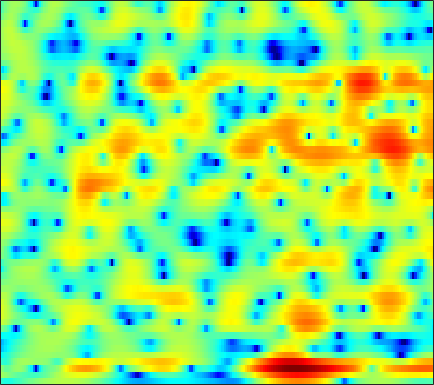

Data behind this chart, as committed beside it:
-4.0038, -4.5772, -5.0894, -5.2776, -5.2168, -4.9231, -4.4644, -4.0587, -3.4883, -2.9143, -2.3581, -1.9623, -1.4708, -1.0102, -0.69251, -0.29494, 0.067105, 0.31927, 0.63805, 0.94625, 1.2436, 1.4568, 1.721, 1.964
1.887, 1.335, 0.6617, 0.07086, -0.3232, -0.7911, -1.205, -1.488, -1.842, -2.179, -2.506, -2.743, -3.041, -3.294, -3.433, -3.514, -3.43, -3.243, -2.842, -2.295, -1.651, -1.134, -0.4222, 0.2907
1.132, -0.1635, -1.227, -1.294, -0.8641, -0.08491, 0.577, 0.9093, 1.076, 0.8869, 0.3063, -0.4383, -1.959, -4.319, -7.008, -13.17, -22, -13.19, -7.403, -4.351, -2.573, -1.743, -1.112, -0.787
-3.725, -4.416, -4.551, -3.787, -2.872, -1.57, -0.3853, 0.3416, 1.056, 1.505, 1.729, 1.763, 1.677, 1.489, 1.318, 1.097, 0.9665, 0.9276, 0.9301, 0.9115, 0.7594, 0.4911, -0.1164, -1.021
-6.492, -5.912, -5.135, -4.359, -3.79, -3.033, -2.285, -1.752, -1.116, -0.5677, -0.1037, 0.1916, 0.5193, 0.7948, 0.9602, 1.133, 1.263, 1.33, 1.393, 1.419, 1.398, 1.349, 1.242, 1.112
-9.846, -8.834, -7.58, -6.42, -5.62, -4.646, -3.754, -3.135, -2.368, -1.67, -1.04, -0.6182, -0.1102, 0.337, 0.6315, 0.9783, 1.27, 1.451, 1.645, 1.788, 1.881, 1.921, 1.939, 1.915
-10.91, -9.659, -8.314, -7.196, -6.449, -5.552, -4.741, -4.172, -3.44, -2.713, -1.994, -1.472, -0.816, -0.2175, 0.1897, 0.6721, 1.086, 1.354, 1.64, 1.861, 2.021, 2.107, 2.18, 2.212
-6.504, -6.335, -6.251, -6.372, -6.555, -6.778, -6.818, -6.596, -5.881, -4.798, -3.563, -2.647, -1.524, -0.5601, 0.04809, 0.7085, 1.209, 1.487, 1.749, 1.901, 1.971, 1.993, 1.997, 2.006
-0.05929, -0.6263, -1.707, -3.342, -5.113, -8.635, -15.05, -23.24, -13.31, -7.47, -4.094, -2.358, -0.6393, 0.5784, 1.261, 1.879, 2.208, 2.288, 2.179, 1.836, 1.266, 0.7057, -0.1348, -0.8339
3.937, 3.404, 2.555, 1.578, 0.7787, -0.2616, -1.089, -1.475, -1.625, -1.413, -0.9865, -0.6681, -0.2703, 0.01834, 0.1785, 0.3071, 0.3181, 0.2268, -0.07202, -0.6418, -1.644, -2.781, -5.098, -9.024
4.587, 4.099, 3.383, 2.622, 2.008, 1.127, 0.2365, -0.384, -1.126, -1.848, -2.579, -3.141, -3.904, -4.724, -5.302, -5.892, -5.986, -5.68, -4.987, -4.215, -3.535, -3.139, -2.707, -2.295
4.681, 4.171, 3.338, 2.35, 1.503, 0.2527, -1.114, -2.156, -3.486, -4.717, -5.786, -6.568, -7.843, -9.772, -12.14, -18.15, -31.09, -17, -10.29, -6.542, -4.052, -2.655, -1.214, -0.09493
4.248, 3.85, 3, 1.773, 0.608, -1.381, -4.135, -6.948, -12, -15.88, -12.67, -10.15, -8.102, -6.91, -6.395, -5.924, -5.273, -4.495, -3.21, -1.874, -0.6347, 0.1706, 1.046, 1.703
2.835, 2.795, 2.459, 1.775, 1.032, -0.2393, -1.798, -3.075, -4.608, -5.423, -5.048, -4.291, -3.184, -2.185, -1.535, -0.7744, -0.1233, 0.3123, 0.8263, 1.278, 1.622, 1.785, 1.863, 1.755
0.8165, 1.029, 1.19, 1.161, 1.013, 0.7317, 0.4458, 0.2257, -0.03076, -0.1442, -0.1095, -0.008078, 0.2211, 0.4764, 0.6604, 0.9036, 1.112, 1.213, 1.269, 1.251, 1.124, 0.9441, 0.5671, 0.01345
-0.5915, -0.3043, 0.01271, 0.2938, 0.4876, 0.6899, 0.8302, 0.9191, 1.024, 1.131, 1.214, 1.269, 1.336, 1.39, 1.407, 1.372, 1.27, 1.151, 0.9284, 0.6109, 0.2063, -0.1531, -0.6975, -1.317
-2.422, -1.915, -1.234, -0.5643, -0.07591, 0.4888, 0.9239, 1.202, 1.516, 1.746, 1.909, 2.001, 2.058, 2.048, 2.001, 1.851, 1.595, 1.335, 0.8849, 0.277, -0.4563, -1.069, -1.94, -2.784
-6.768, -4.739, -2.65, -1.165, -0.3633, 0.4438, 1.069, 1.433, 1.818, 2.096, 2.327, 2.472, 2.584, 2.61, 2.576, 2.458, 2.217, 1.931, 1.377, 0.5787, -0.5658, -1.729, -3.777, -6.617
-3.916, -2.876, -1.798, -1.046, -0.748, -0.549, -0.4012, -0.2834, -0.08493, 0.2087, 0.526, 0.7081, 0.9383, 1.115, 1.203, 1.315, 1.4, 1.41, 1.314, 1.058, 0.5064, -0.153, -1.411, -3.017
-0.07556, -0.5644, -1.432, -2.711, -3.887, -5.801, -7.763, -8.471, -7.859, -6.441, -5.383, -4.979, -4.829, -4.954, -5.049, -4.859, -4.032, -3.117, -1.827, -0.7345, 0.1253, 0.6265, 1.109, 1.515
0.7394, -0.04226, -1.425, -3.359, -5.228, -8.647, -13.03, -14.91, -12.61, -10.03, -8.885, -8.69, -9.657, -12.33, -16.45, -52.07, -15.04, -9.993, -5.916, -3.237, -1.296, -0.157, 1.08, 2.064
1.378, 0.9695, 0.272, -0.6551, -1.503, -2.603, -3.629, -4.266, -4.825, -5.222, -5.648, -5.992, -6.66, -7.444, -7.852, -7.861, -7.065, -6.008, -4.451, -2.932, -1.55, -0.6471, 0.4121, 1.329
2.415, 2.443, 2.283, 1.926, 1.536, 0.9605, 0.2805, -0.2329, -0.9568, -1.701, -2.405, -2.982, -3.619, -4.139, -4.387, -4.473, -4.279, -3.933, -3.325, -2.626, -1.918, -1.436, -0.8813, -0.3792
4.114, 4.257, 4.211, 3.994, 3.744, 3.223, 2.599, 2.03, 1.141, 0.1193, -1.073, -2.051, -3.425, -4.736, -5.563, -6.131, -5.934, -5.466, -4.608, -3.768, -3.201, -2.965, -2.961, -3.357
5.13, 5.134, 5.016, 4.783, 4.533, 4.051, 3.435, 2.829, 1.858, 0.6019, -1.005, -2.503, -5.232, -9.153, -13.99, -24.99, -14.28, -10.05, -6.865, -5.025, -4.08, -3.839, -4.12, -5.276
3.896, 3.751, 3.605, 3.421, 3.236, 2.979, 2.564, 2.17, 1.496, 0.6028, -0.5061, -1.519, -3.082, -4.735, -5.847, -6.67, -6.341, -5.653, -4.507, -3.597, -2.951, -2.696, -2.627, -2.795
0.5769, 0.3247, 0.2103, 0.3325, 0.512, 0.7469, 0.9015, 0.9402, 0.8196, 0.5735, 0.153, -0.1979, -0.6817, -1.178, -1.46, -1.697, -1.753, -1.696, -1.527, -1.316, -1.117, -0.9919, -0.8704, -0.7452
-5.739, -7.115, -6.683, -4.499, -2.885, -1.366, -0.2994, 0.1897, 0.5758, 0.7225, 0.7325, 0.6893, 0.5996, 0.5206, 0.4768, 0.4433, 0.4105, 0.4194, 0.3762, 0.3459, 0.2732, 0.2207, 0.1689, 0.1321
-4.939, -7.009, -6.226, -3.411, -1.679, -0.1315, 0.7331, 0.9947, 1.098, 0.9419, 0.8115, 0.7261, 0.7507, 0.9731, 1.161, 1.405, 1.561, 1.592, 1.482, 1.22, 0.8222, 0.4678, 0.005068, -0.4223
4.265, 3.925, 3.547, 3.484, 3.355, 3.118, 2.51, 1.796, 0.3891, -1.506, -3.57, -4.47, -3.849, -2.134, -0.8968, 0.2932, 0.9883, 1.126, 0.9546, 0.2322, -0.9381, -2.128, -3.903, -5.352
6.217, 5.927, 5.512, 4.948, 4.447, 3.534, 2.31, 1.101, -1.134, -4.291, -8.772, -11.59, -9.238, -5.571, -3.668, -2.019, -1.202, -1.003, -1.32, -2.261, -4.049, -6.104, -10.54, -18.15
5.033, 4.848, 4.552, 4.048, 3.61, 2.824, 1.881, 1.041, -0.1687, -1.43, -2.529, -3.087, -3.383, -3.242, -3.021, -2.675, -2.489, -2.442, -2.647, -3.078, -3.769, -4.358, -5.188, -5.645
3.553, 3.582, 3.479, 3.251, 2.969, 2.474, 1.825, 1.257, 0.434, -0.4286, -1.305, -1.875, -2.548, -3.009, -3.228, -3.352, -3.317, -3.222, -3.063, -2.95, -2.873, -2.846, -2.8, -2.681
2.591, 2.896, 3.063, 3.141, 3.023, 2.781, 2.314, 1.857, 1.049, 0.04995, -1.141, -2.187, -3.671, -5.088, -5.794, -5.982, -5.232, -4.468, -3.392, -2.563, -1.941, -1.657, -1.389, -1.282
2.002, 2.458, 2.982, 3.253, 3.399, 3.381, 3.201, 2.884, 2.228, 1.181, -0.2914, -1.912, -4.862, -10.05, -18.34, -17.17, -8.368, -5.201, -2.657, -1.107, -0.2627, 0.04201, 0.02061, -0.3905
-0.2772, 0.05739, 0.6298, 1.177, 1.657, 2.135, 2.473, 2.57, 2.48, 2.106, 1.374, 0.7084, -0.4725, -1.617, -2.193, -2.163, -1.275, -0.4413, 0.5802, 1.299, 1.583, 1.53, 0.9977, -0.06849
-7.154, -7.842, -7.258, -5.058, -3.613, -1.917, -0.7492, -0.0756, 0.5423, 0.9784, 1.224, 1.354, 1.42, 1.505, 1.589, 1.806, 2.067, 2.266, 2.469, 2.517, 2.373, 2.075, 1.457, 0.5174
-11.2, -14.45, -12.64, -8.792, -6.819, -5.008, -3.808, -3.063, -2.181, -1.298, -0.3444, 0.2588, 1.086, 1.757, 2.188, 2.639, 2.948, 3.108, 3.182, 3.084, 2.814, 2.481, 1.895, 1.137
-2.176, -2.985, -3.918, -4.5, -4.99, -5.912, -7.01, -7.656, -7.184, -5.27, -2.994, -1.454, 0.2384, 1.523, 2.263, 2.963, 3.422, 3.601, 3.655, 3.511, 3.149, 2.768, 2.078, 1.227
2.365, 1.568, 0.3397, -1.089, -2.433, -4.977, -8.852, -13.12, -14.06, -7.92, -3.846, -1.756, 0.2326, 1.639, 2.378, 3.052, 3.463, 3.573, 3.523, 3.279, 2.809, 2.344, 1.503, 0.4232
4.026, 3.437, 2.598, 1.604, 0.7582, -0.3435, -1.411, -1.922, -2.062, -1.616, -0.7792, -0.114, 0.6665, 1.28, 1.575, 1.819, 1.84, 1.744, 1.483, 1.075, 0.5571, 0.07658, -0.6962, -1.672
4.264, 4.006, 3.57, 3.037, 2.587, 2.016, 1.494, 1.133, 0.8122, 0.6338, 0.5155, 0.4861, 0.4123, 0.2496, 0.0823, -0.2741, -0.7978, -1.233, -1.886, -2.572, -3.187, -3.594, -3.998, -4.315
4.473, 4.468, 4.261, 3.913, 3.609, 3.071, 2.537, 2.126, 1.573, 1.08, 0.6088, 0.2543, -0.2359, -0.8305, -1.362, -2.286, -3.421, -4.459, -6.061, -7.667, -8.951, -9.352, -9.005, -8.03
5.148, 5.167, 4.986, 4.59, 4.165, 3.439, 2.555, 1.874, 0.9506, 0.1134, -0.4831, -0.8396, -1.272, -1.766, -2.344, -3.42, -5, -6.657, -9.645, -14.23, -23.1, -30.89, -17.39, -12.33
6.152, 5.992, 5.646, 5.076, 4.42, 3.324, 1.76, 0.2334, -2.121, -4.335, -4.951, -4.215, -2.992, -2.255, -2.156, -2.633, -3.787, -5.125, -7.416, -10.12, -12.63, -13.62, -13.23, -11.42
5.609, 5.267, 4.918, 4.585, 4.244, 3.404, 1.942, 0.2534, -3.279, -8.607, -9.009, -5.305, -2.095, -0.4215, 0.1586, 0.1297, -0.6302, -1.642, -3.622, -6.425, -10.61, -15.85, -31.5, -13.84
-2.181, -3.22, -2.017, 0.06563, 1.3, 2.188, 2.441, 2.305, 1.896, 1.517, 1.449, 1.626, 2.037, 2.334, 2.363, 2.102, 1.428, 0.7064, -0.563, -2.153, -3.893, -4.926, -5.578, -5.149
-7.011, -8.439, -5.952, -2.767, -1.011, 0.6449, 1.662, 2.131, 2.518, 2.722, 2.801, 2.799, 2.759, 2.603, 2.38, 1.956, 1.372, 0.8272, -0.002582, -0.8621, -1.665, -2.18, -2.692, -2.924
-1.165, -1.158, -0.7795, -0.1162, 0.4746, 1.254, 1.875, 2.231, 2.567, 2.75, 2.788, 2.725, 2.535, 2.222, 1.905, 1.37, 0.7331, 0.1696, -0.6511, -1.487, -2.297, -2.886, -3.553, -4.043
0.4637, 0.7449, 1.145, 1.575, 1.884, 2.263, 2.587, 2.768, 2.908, 2.931, 2.843, 2.71, 2.394, 1.951, 1.54, 0.8574, 0.02868, -0.6897, -1.761, -2.957, -4.228, -5.178, -6.301, -7.162
0.9898, 1.445, 1.977, 2.428, 2.696, 2.961, 3.137, 3.205, 3.202, 3.097, 2.891, 2.668, 2.282, 1.769, 1.288, 0.5089, -0.4838, -1.369, -2.805, -4.606, -6.854, -8.893, -11.99, -14.67
1.137, 1.738, 2.374, 2.829, 3.074, 3.268, 3.305, 3.251, 3.095, 2.857, 2.55, 2.275, 1.889, 1.44, 1.035, 0.3762, -0.4668, -1.271, -2.642, -4.431, -6.814, -9.135, -13.18, -17.63
1.298, 1.983, 2.661, 3.083, 3.246, 3.263, 3.058, 2.779, 2.283, 1.717, 1.184, 0.8717, 0.578, 0.4275, 0.3591, 0.2179, -0.04362, -0.3834, -1.037, -1.951, -3.103, -4.03, -5.304, -6.35
1.537, 2.235, 2.92, 3.295, 3.341, 3.088, 2.479, 1.759, 0.4317, -1.25, -2.946, -3.737, -3.657, -2.588, -1.635, -0.554, 0.1775, 0.5161, 0.704, 0.6201, 0.331, -0.006934, -0.5609, -1.171
0.8532, 1.644, 2.423, 2.85, 2.911, 2.606, 1.791, 0.7687, -1.284, -4.56, -10.32, -19.3, -12.97, -6.5, -3.887, -1.601, -0.1298, 0.6514, 1.359, 1.794, 1.995, 1.985, 1.822, 1.442
-1.427, -0.2818, 0.8536, 1.568, 1.847, 1.853, 1.422, 0.8317, -0.2967, -1.69, -3.066, -3.759, -3.959, -3.449, -2.839, -1.956, -1.077, -0.4611, 0.3186, 1.018, 1.565, 1.871, 2.072, 2.013
-3.145, -1.682, -0.2179, 0.7742, 1.248, 1.559, 1.553, 1.37, 0.8951, 0.2268, -0.5857, -1.267, -2.159, -3.056, -3.67, -4.282, -4.262, -3.713, -2.445, -1.036, 0.2079, 0.967, 1.665, 2.056
-2.514, -1.482, -0.3414, 0.5346, 1.02, 1.478, 1.708, 1.708, 1.496, 1.01, 0.2262, -0.5989, -2.116, -4.321, -6.756, -12.12, -20.78, -13.26, -6.798, -3.191, -0.8441, 0.3672, 1.506, 2.194
